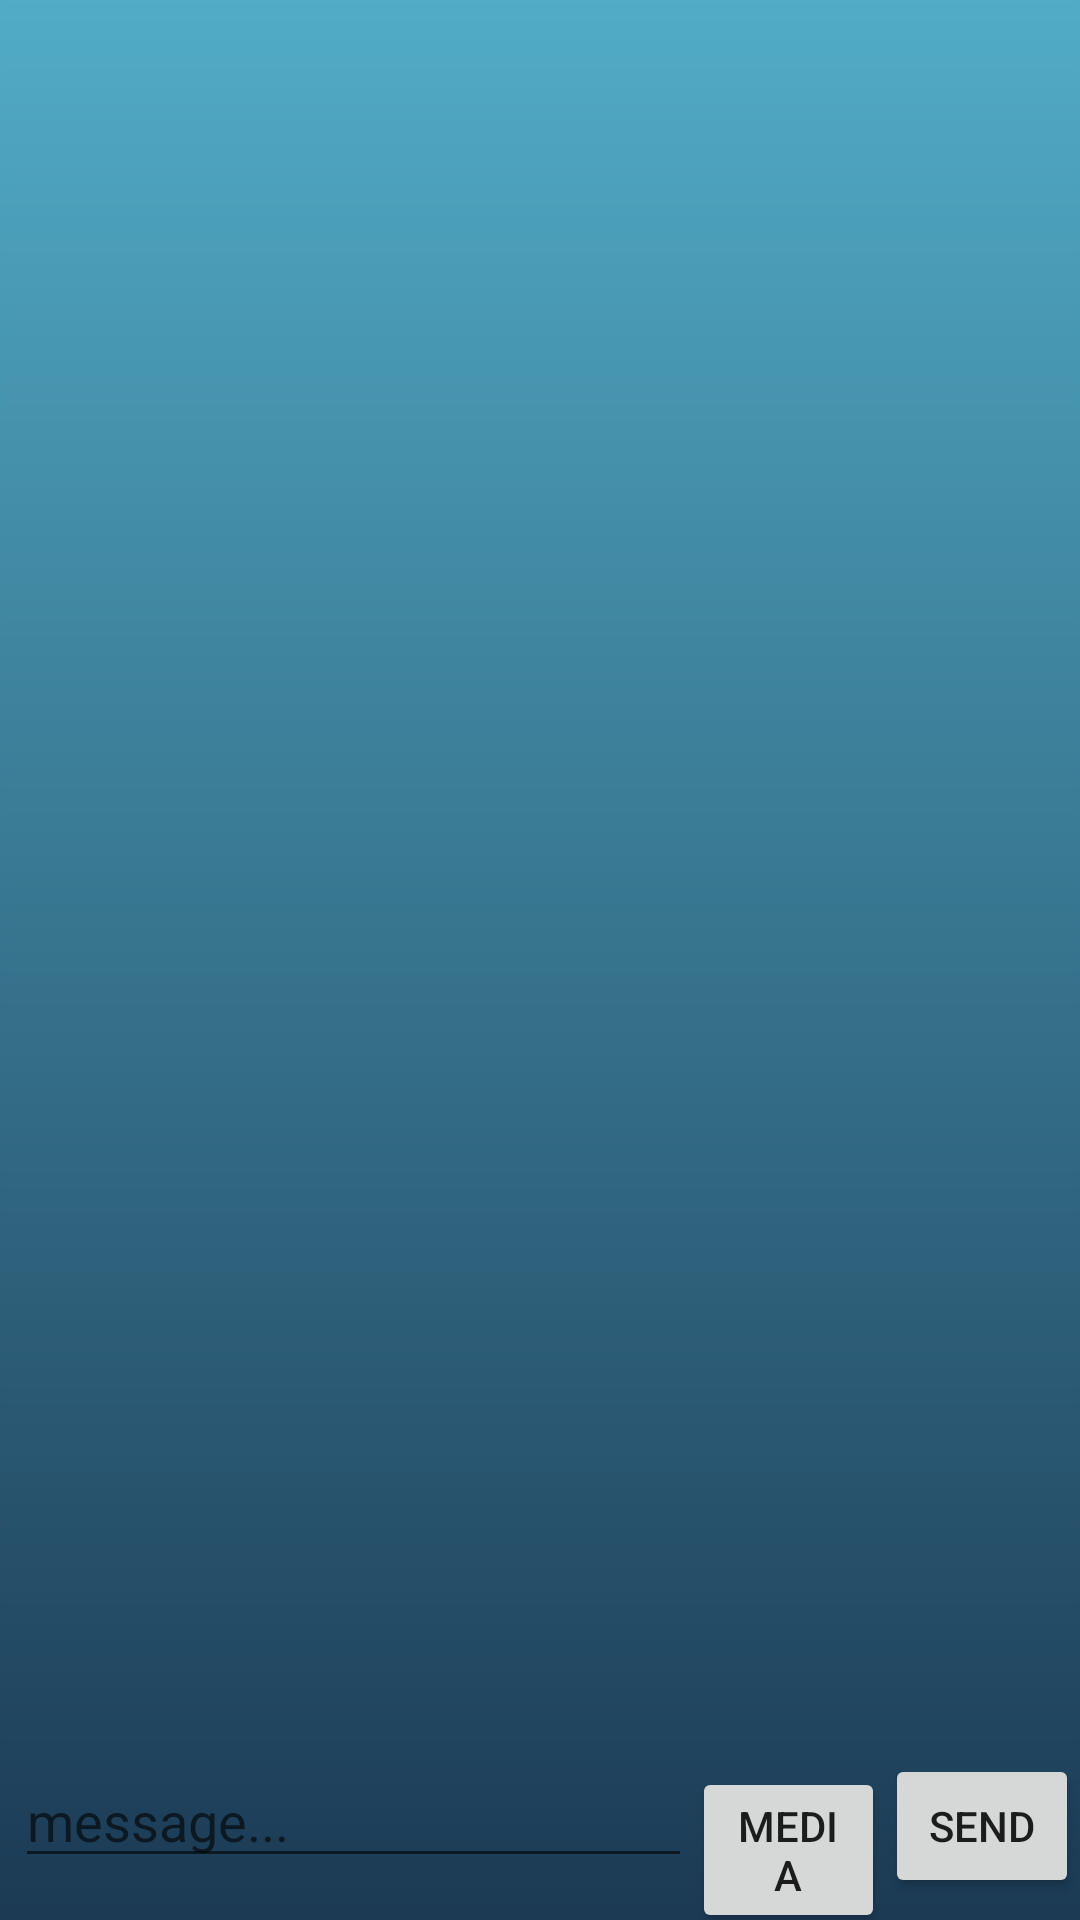

Android layout source for this screen:
<!-- AndroidManifest.xml: application theme AppTheme -->
<!-- res/layout/activity_chat.xml -->
<?xml version="1.0" encoding="utf-8"?>
<RelativeLayout
    xmlns:android="http://schemas.android.com/apk/res/android"
    xmlns:tools="http://schemas.android.com/tools"
    android:layout_width="match_parent"
    android:layout_height="match_parent"
    android:background="@drawable/rectangle_1"
    tools:context=".ChatActivity">

    <androidx.recyclerview.widget.RecyclerView
        android:layout_width="match_parent"
        android:layout_height="wrap_content"
        android:layout_margin="20dp"
        android:id="@+id/messageList"
        android:layout_above="@id/sendLayout"/>

    <LinearLayout
        android:id="@+id/sendLayout"
        android:layout_width="match_parent"
        android:layout_height="wrap_content"
        android:orientation="vertical"
        android:layout_alignParentBottom="true">

        <androidx.recyclerview.widget.RecyclerView
            android:id="@+id/mediaList"
            android:layout_width="match_parent"
            android:layout_height="wrap_content"/>
        
        <LinearLayout
            android:layout_width="match_parent"
            android:layout_height="wrap_content"
            android:orientation="horizontal">

        <EditText
            android:layout_weight="0.7"
            android:layout_width="0dp"
            android:layout_marginStart="5dp"
            android:layout_height="wrap_content"
            android:hint="message..."
            android:id="@+id/message2"/>

        <Button
            android:id="@+id/addMedia"
            android:layout_weight="0.2"
            android:layout_width="0dp"
            android:text="Media"
            android:layout_height="wrap_content" />

        <Button
            android:id="@+id/send"
            android:layout_weight="0.2"
            android:layout_width="0dp"
            android:text="send"
            android:layout_height="wrap_content" />

        </LinearLayout>
    </LinearLayout>

</RelativeLayout>
<!-- resources referenced by this layout -->
<resources>
  <!-- drawable rectangle_1: png bitmap (drawable-hdpi, 3624 bytes) -->
  <style name="AppTheme" parent="Theme.AppCompat.Light.DarkActionBar">
          
          <item name="colorPrimary">@color/colorPrimary</item>
          <item name="colorPrimaryDark">@color/colorPrimaryDark</item>
          <item name="colorAccent">@color/colorAccent</item>
      </style>
  <color name="colorPrimary">#52ADC8</color>
  <color name="colorPrimaryDark">#000000</color>
  <color name="colorAccent">#D81B60</color>
</resources>
